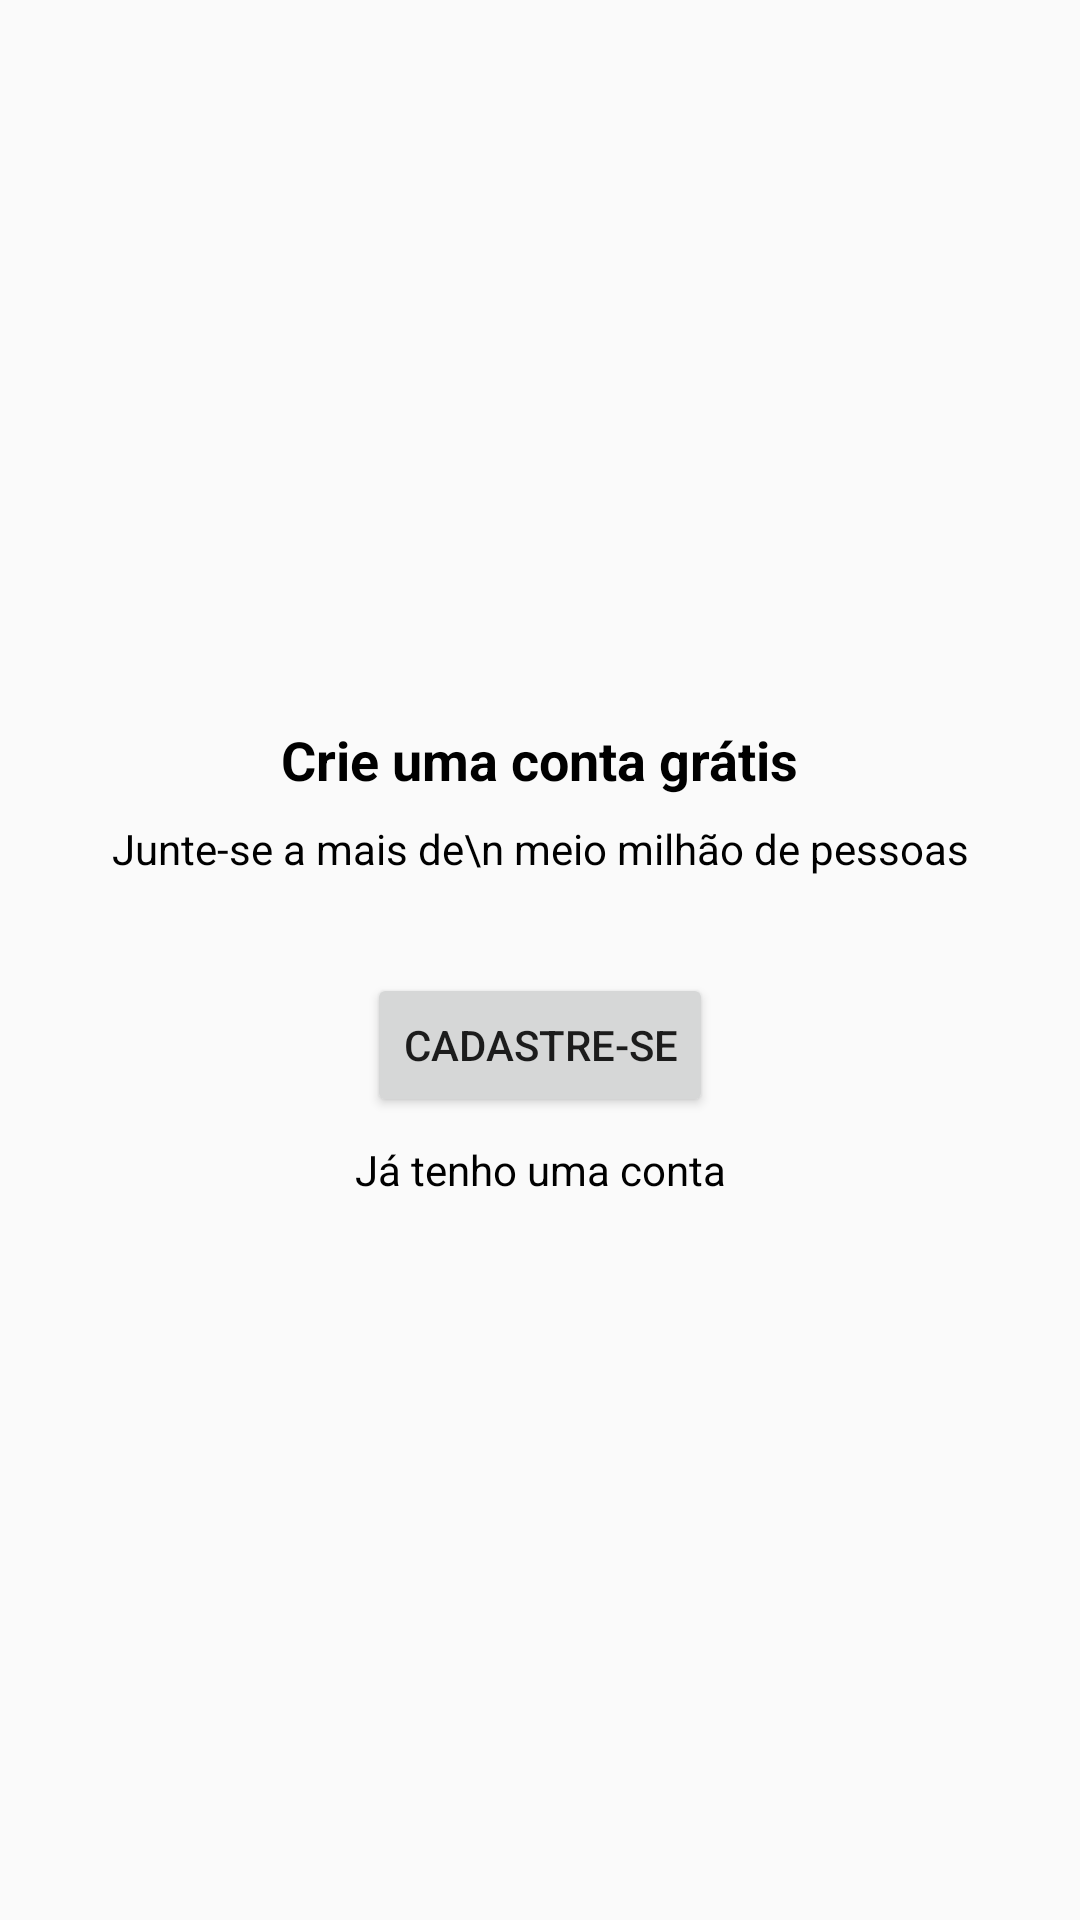

Layout XML and referenced resources for this Android screen:
<!-- AndroidManifest.xml: application theme AppTheme -->
<!-- res/layout/intro_cadastro.xml -->
<?xml version="1.0" encoding="utf-8"?>
<android.support.constraint.ConstraintLayout xmlns:android="http://schemas.android.com/apk/res/android"
    xmlns:app="http://schemas.android.com/apk/res-auto"
    xmlns:tools="http://schemas.android.com/tools"
    android:layout_width="match_parent"
    android:layout_height="match_parent">

    <TextView
        android:id="@+id/textView3"
        android:layout_width="wrap_content"
        android:layout_height="wrap_content"
        android:layout_marginBottom="8dp"
        android:layout_marginEnd="8dp"
        android:layout_marginLeft="8dp"
        android:layout_marginRight="8dp"
        android:layout_marginStart="8dp"
        android:text="Crie uma conta grátis"
        android:textColor="@android:color/black"

        android:textSize="18sp"
        android:textStyle="bold"
        app:layout_constraintBottom_toTopOf="@+id/textView4"
        app:layout_constraintEnd_toEndOf="parent"
        app:layout_constraintStart_toStartOf="parent"
        app:layout_constraintTop_toTopOf="parent"
        app:layout_constraintVertical_chainStyle="packed" />

    <TextView
        android:id="@+id/textView4"
        android:layout_width="wrap_content"
        android:layout_height="wrap_content"
        android:layout_marginBottom="32dp"
        android:layout_marginEnd="8dp"
        android:layout_marginLeft="8dp"
        android:layout_marginRight="8dp"
        android:layout_marginStart="8dp"
        android:text="Junte-se a mais de\n meio milhão de pessoas"
        android:textColor="@android:color/black"

        android:textAlignment="center"
        app:layout_constraintBottom_toTopOf="@+id/button"
        app:layout_constraintEnd_toEndOf="parent"
        app:layout_constraintStart_toStartOf="parent"
        app:layout_constraintTop_toBottomOf="@+id/textView3" />

    <Button
        android:id="@+id/button"
        android:layout_width="wrap_content"
        android:layout_height="wrap_content"
        android:layout_marginBottom="8dp"
        android:layout_marginEnd="8dp"
        android:layout_marginLeft="8dp"
        android:layout_marginRight="8dp"
        android:layout_marginStart="8dp"
        android:onClick="btCadastrar"
        android:text="Cadastre-se"
        app:layout_constraintBottom_toTopOf="@+id/textView5"
        app:layout_constraintEnd_toEndOf="parent"
        app:layout_constraintStart_toStartOf="parent"
        app:layout_constraintTop_toBottomOf="@+id/textView4" />

    <TextView
        android:id="@+id/textView5"
        android:layout_width="wrap_content"
        android:layout_height="wrap_content"
        android:layout_marginEnd="8dp"
        android:layout_marginLeft="8dp"
        android:layout_marginRight="8dp"
        android:layout_marginStart="8dp"
        android:onClick="btEntrar"
        android:text="Já tenho uma conta"
        android:textColor="@android:color/black"

        app:layout_constraintBottom_toBottomOf="parent"
        app:layout_constraintEnd_toEndOf="parent"
        app:layout_constraintStart_toStartOf="parent"
        app:layout_constraintTop_toBottomOf="@+id/button" />
</android.support.constraint.ConstraintLayout>
<!-- resources referenced by this layout -->
<resources>
  <style name="AppTheme" parent="Base.Theme.AppCompat.Light.DarkActionBar">
          
          <item name="colorPrimary">@color/colorPrimary</item>
          <item name="colorPrimaryDark">@color/colorPrimaryDark</item>
          <item name="colorAccent">@color/colorAccent</item>
      </style>
  <color name="colorPrimary">#512DA8</color>
  <color name="colorPrimaryDark">#512DA8</color>
  <color name="colorAccent">#512DA8</color>
  
      //cor despesas
</resources>
